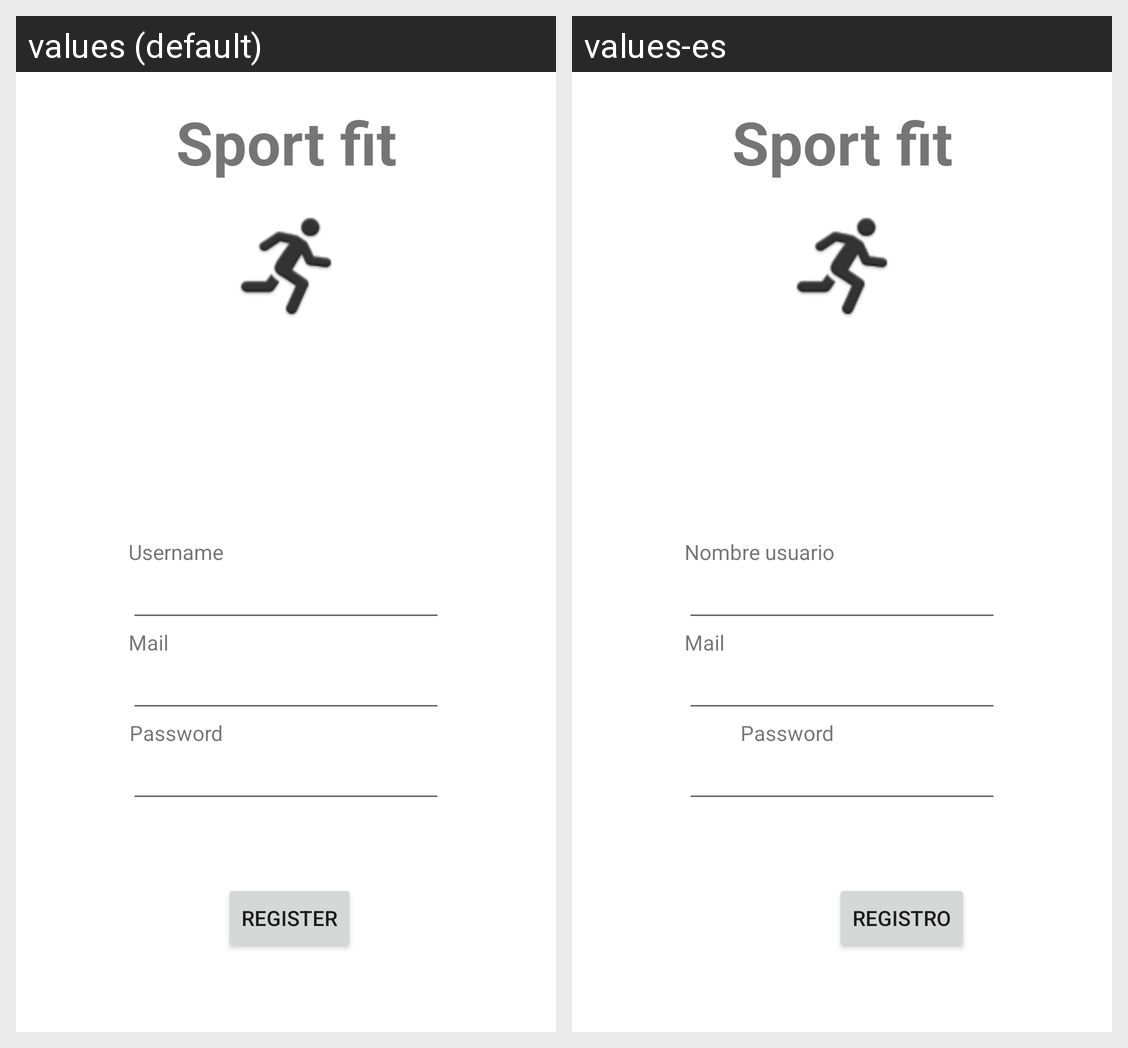

For this localized Android screen grid, give each drawn string resource with its value in every locale shown.
Android screen res/layout/register.xml rendered under 2 locales, left to right: values (default), values-es. Device: Nexus 5 (rendered at 1080×1920; each locale shown at half size, 540×960, under a caption strip naming it); theme AppTheme.
Strings drawn on this screen, with the default value and each locale's value (text and hints the layout hard-codes, and strings that could not be matched under every locale, appear in the picture but are not listed):

app_name
  values: Sport fit
  values-es: Sport fit

username
  values: Username
  values-es: Nombre usuario

mail
  values: Mail
  values-es: Mail

register
  values: Register
  values-es: Registro
